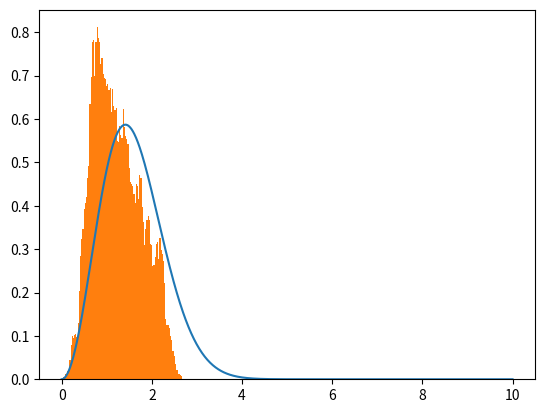

Here is the Python script that generated this plot:
import numpy as np
import matplotlib.pyplot as plt

a = 1

@np.vectorize
def maxwell_boltzmann(x):
    if x < 0:
        return 0
    else:
        pdf = (2/np.pi)**(1/2) * x**2 * np.exp(-x**2 / (2*a**2)) / a**3 
        return pdf

@np.vectorize
def dS(x):

    return  x/(2*a**2) - 2/x + x

def langevin_equation(delta_tau : float):
    tau_max = 10
    N = int(tau_max / delta_tau)

    x = np.zeros(N)
    x[0] = 2
    
    for i in range(1,N):
        eta = np.random.normal(0,1,1)
        x_next = x[i-1] - delta_tau * dS(x[i-1]) + eta * np.sqrt(2 * delta_tau)
        x[i] = x_next
    print(x)
    return x


samples = langevin_equation(0.0001)

x = np.linspace(0,10,1000)
y = maxwell_boltzmann(x)

plt.plot(x, y)
plt.hist(samples, 100, density = True, histtype ='bar')
plt.show()
